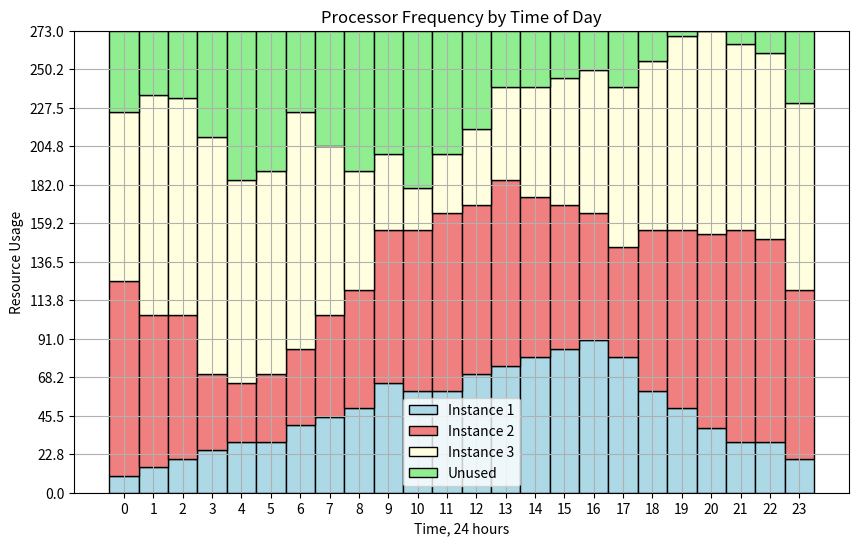

Generate this figure with matplotlib:
import matplotlib.pyplot as plt
import numpy as np

# Sample data as dictionaries
#    'Time_of_Day': ['00:00', '01:00', '02:00', '03:00', '04:00', '05:00', '06:00', '07:00', '08:00', '09:00', '10:00', '11:00'],
freq1 = [10, 15, 20, 25, 30, 30, 40, 45, 50, 65, 60, 60, 70, 75, 80, 85, 90, 80, 60, 50, 38, 30, 30, 20]

freq2 = [115, 90, 85, 45, 35, 40, 45, 60, 70, 90, 95, 105, 100, 110, 95, 85, 75, 65, 95, 105, 115, 125, 120, 100]

freq3 = [100, 130, 128, 140, 120, 120, 140, 100, 70, 45, 25, 35, 45, 55, 65, 75, 85, 95, 100, 115, 120, 110, 110, 110]

vect1 = np.array(freq1)
vect2 = np.array(freq2)
vect3 = np.array(freq3)

vect_sum = (vect1 + vect2 + vect3)
vect_sum_max = max(vect_sum)

freq_Unused = (np.full(24, vect_sum_max) - vect_sum).tolist()

time_of_day = range(0, len(freq1))

#time_of_day = np.linspace(0, len(freq1), len(freq1))

# Plot the bars
fig, ax1 = plt.subplots(figsize=(10, 6))
ax1.bar(time_of_day, freq1, width=1.0, color='lightblue', edgecolor='black')
ax1.bar(time_of_day, freq2, width=1.0, color='lightcoral', edgecolor='black', bottom=freq1)
ax1.bar(time_of_day, freq3, width=1.0, color='lightyellow', edgecolor='black', bottom=[i + j for i, j in zip(freq1, freq2)])
ax1.bar(time_of_day, freq_Unused, width=1.0, color='lightgreen', edgecolor='black', bottom=vect_sum.tolist())
#ax1.bar(time_of_day, freq3, width=1.0, color='lightred', edgecolor='black') #, bottom=vect_sum.tolist())

# Set the y-axis labels and ticks
ax1.set_yticks(np.linspace(0, vect_sum_max, int(vect_sum_max / 20)))
#ax1.set_yticklabels(vect_sum)
ax1.set_ylabel('Resource Usage')

# Set the x-axis label and title
ax1.set_xticks(time_of_day)
ax1.set_xlabel('Time, 24 hours')
ax1.set_title('Processor Frequency by Time of Day')

# Add a legend
ax1.legend(['Instance 1', 'Instance 2', 'Instance 3', 'Unused'])

# Create a secondary y-axis at the top
#ax2 = ax1.twiny()
#ax2.set_xticks(time_of_day)


# Hide the tick marks and labels for the secondary y-axis
#ax2.xaxis.set_visible(False)

# Show the plot
plt.grid(True)
plt.show()
